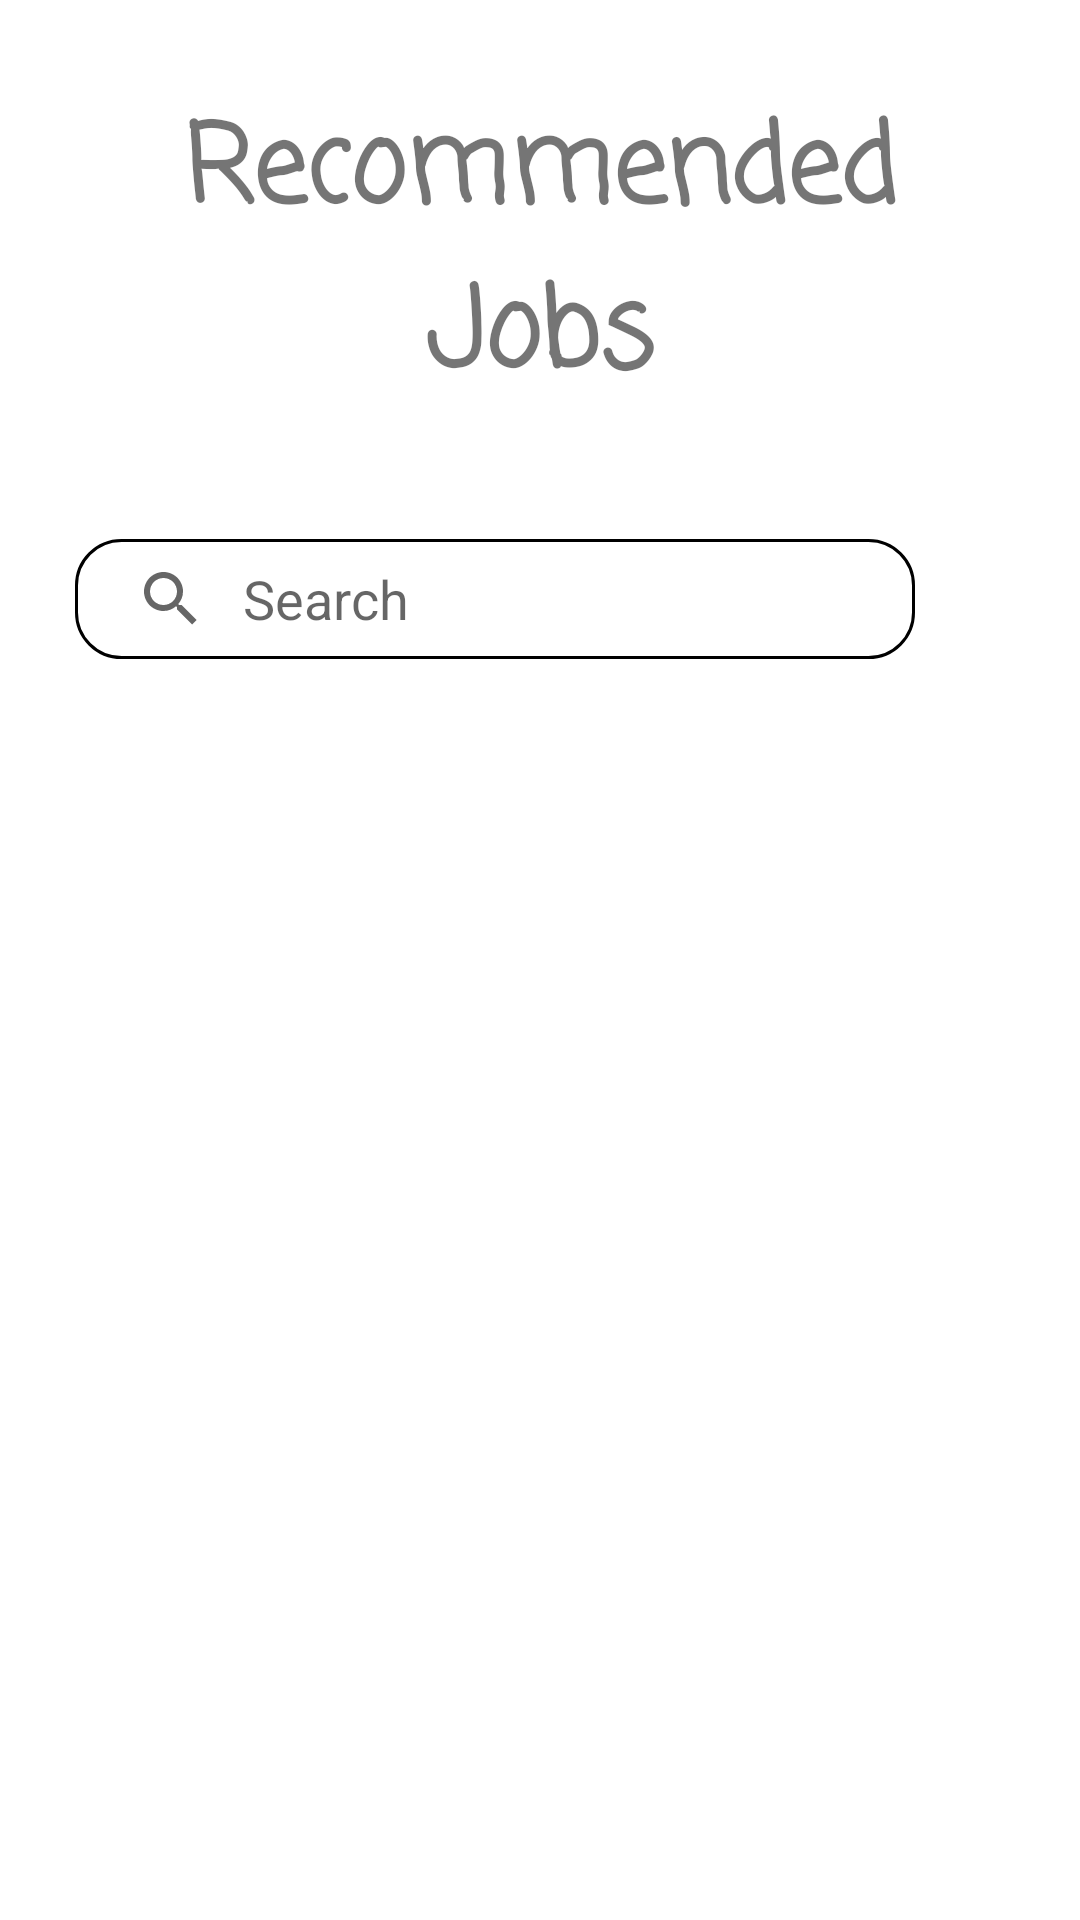

Layout XML and referenced resources for this Android screen:
<!-- AndroidManifest.xml: application theme Theme.JobAlley -->
<!-- res/layout/homepage_design.xml -->
<?xml version="1.0" encoding="utf-8"?>
<LinearLayout xmlns:android="http://schemas.android.com/apk/res/android"
    android:layout_width="match_parent"
    android:layout_height="match_parent"
    xmlns:card_view="http://schemas.android.com/apk/res-auto"
    android:orientation="vertical">

    <RelativeLayout
        android:layout_width="match_parent"
        android:layout_height="match_parent"
        android:orientation="vertical">

        <TextView
            android:id="@+id/textView"
            android:layout_width="match_parent"
            android:layout_height="wrap_content"
            android:layout_marginStart="20dp"
            android:layout_marginTop="30dp"
            android:layout_marginEnd="20dp"
            android:layout_marginBottom="20dp"
            android:fontFamily="casual"
            android:text="Recommended Jobs"
            android:textAlignment="center"
            android:textSize="36sp"
            android:textStyle="bold" />

        <SearchView
            android:id="@+id/searchView"
            android:layout_width="280dp"
            android:layout_height="40dp"
            android:layout_below="@+id/textView"
            android:layout_marginLeft="25dp"
            android:layout_marginTop="20dp"
            android:layout_marginBottom="20dp"
            android:iconifiedByDefault="false"
            android:queryHint="Search"
            android:background="@drawable/searchview_background"
            android:queryBackground="@android:color/transparent">

            <ListView
                android:id="@+id/searchList"
                android:layout_width="wrap_content"
                android:layout_height="wrap_content" />

        </SearchView>

        <ImageView
            android:id="@+id/imageView"
            android:layout_width="60dp"
            android:layout_height="30dp"
            android:layout_below="@+id/textView"
            android:layout_marginLeft="10dp"
            android:layout_marginTop="20dp"
            android:layout_marginRight="30dp"
            android:layout_marginBottom="20dp"
            android:layout_toRightOf="@+id/searchView"
            card_view:srcCompat="@drawable/_111111" />

    </RelativeLayout>

</LinearLayout>
<!-- resources referenced by this layout -->
<resources>
  <!-- drawable searchview_background (drawable) -->
  <?xml version="1.0" encoding="utf-8"?>
  <shape
      xmlns:android="http://schemas.android.com/apk/res/android"
      android:shape="rectangle">
  
      <corners
          android:radius="15dp" />
  
      <stroke
          android:color="@color/black"
          android:width="1dp" />
  
  </shape>
  <style name="Theme.JobAlley" parent="Theme.MaterialComponents.DayNight.DarkActionBar">
          
          <item name="colorPrimary">@color/purple_500</item>
          <item name="colorPrimaryVariant">@color/purple_700</item>
          <item name="colorOnPrimary">@color/white</item>
          
          <item name="colorSecondary">@color/teal_200</item>
          <item name="colorSecondaryVariant">@color/teal_700</item>
          <item name="colorOnSecondary">@color/black</item>
          
          <item name="android:statusBarColor" tools:targetApi="l">?attr/colorPrimaryVariant</item>
          
      </style>
  <color name="black">#FF000000</color>
  <color name="purple_500">#FF6200EE</color>
  <color name="purple_700">#FF3700B3</color>
  <color name="white">#FFFFFFFF</color>
  <color name="teal_200">#FF03DAC5</color>
  <color name="teal_700">#FF018786</color>
</resources>
